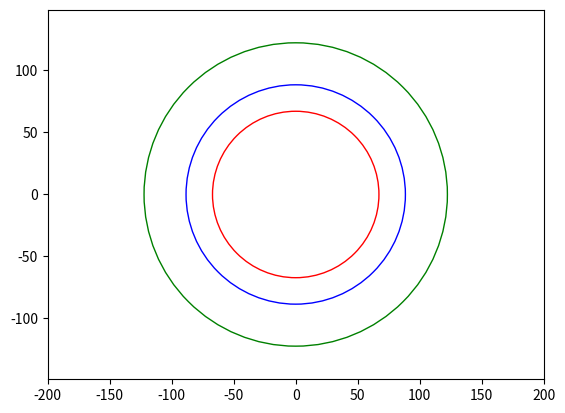

The matplotlib source for this figure:
import numpy as np 
import matplotlib.pyplot as plt
import math

tau = 57
a = 1 / tau
x = np.linspace(0, 200, 500)

def f_X (x):
    return a*a*x*math.exp(-a*a*x*x/2)

def F_X (x):
    return 1 - math.exp(-a*a*x*x/2)

fX = np.vectorize(f_X)
FX = np.vectorize(F_X)

plt.plot(x, fX(x))
plt.plot(x, FX(x))
plt.savefig("pdf_and_cdf_3.png")

def x_from_p (p):
    return math.sqrt(-2*math.log(1-p)/(a*a))

circle50 = plt.Circle((0, 0), x_from_p(.5), facecolor='None', edgecolor='r', zorder=1)
circle70 = plt.Circle((0, 0), x_from_p(.7), facecolor='None', edgecolor='b', zorder=2)
circle90 = plt.Circle((0, 0), x_from_p(.9), facecolor='None', edgecolor='g', zorder=3)

plt.cla()
plt.gca().axis('equal')
plt.gca().set_xlim((-200, 200))
plt.gca().set_ylim((-200, 200))

plt.gca().add_artist(circle50)
plt.gca().add_artist(circle70)
plt.gca().add_artist(circle90)

plt.savefig('circles_3.png')

def mean(realizations):
    sum = 0
    for i in range(realizations):
        sum += x_from_p(i)
    return sum/realizations

def x_i(i):
    if(i == 0):
        return 1000
    return (24693*x_i(i-1)+3967)%(2**17)

def u_i(i):
    return x_i(i)/(2**17)
